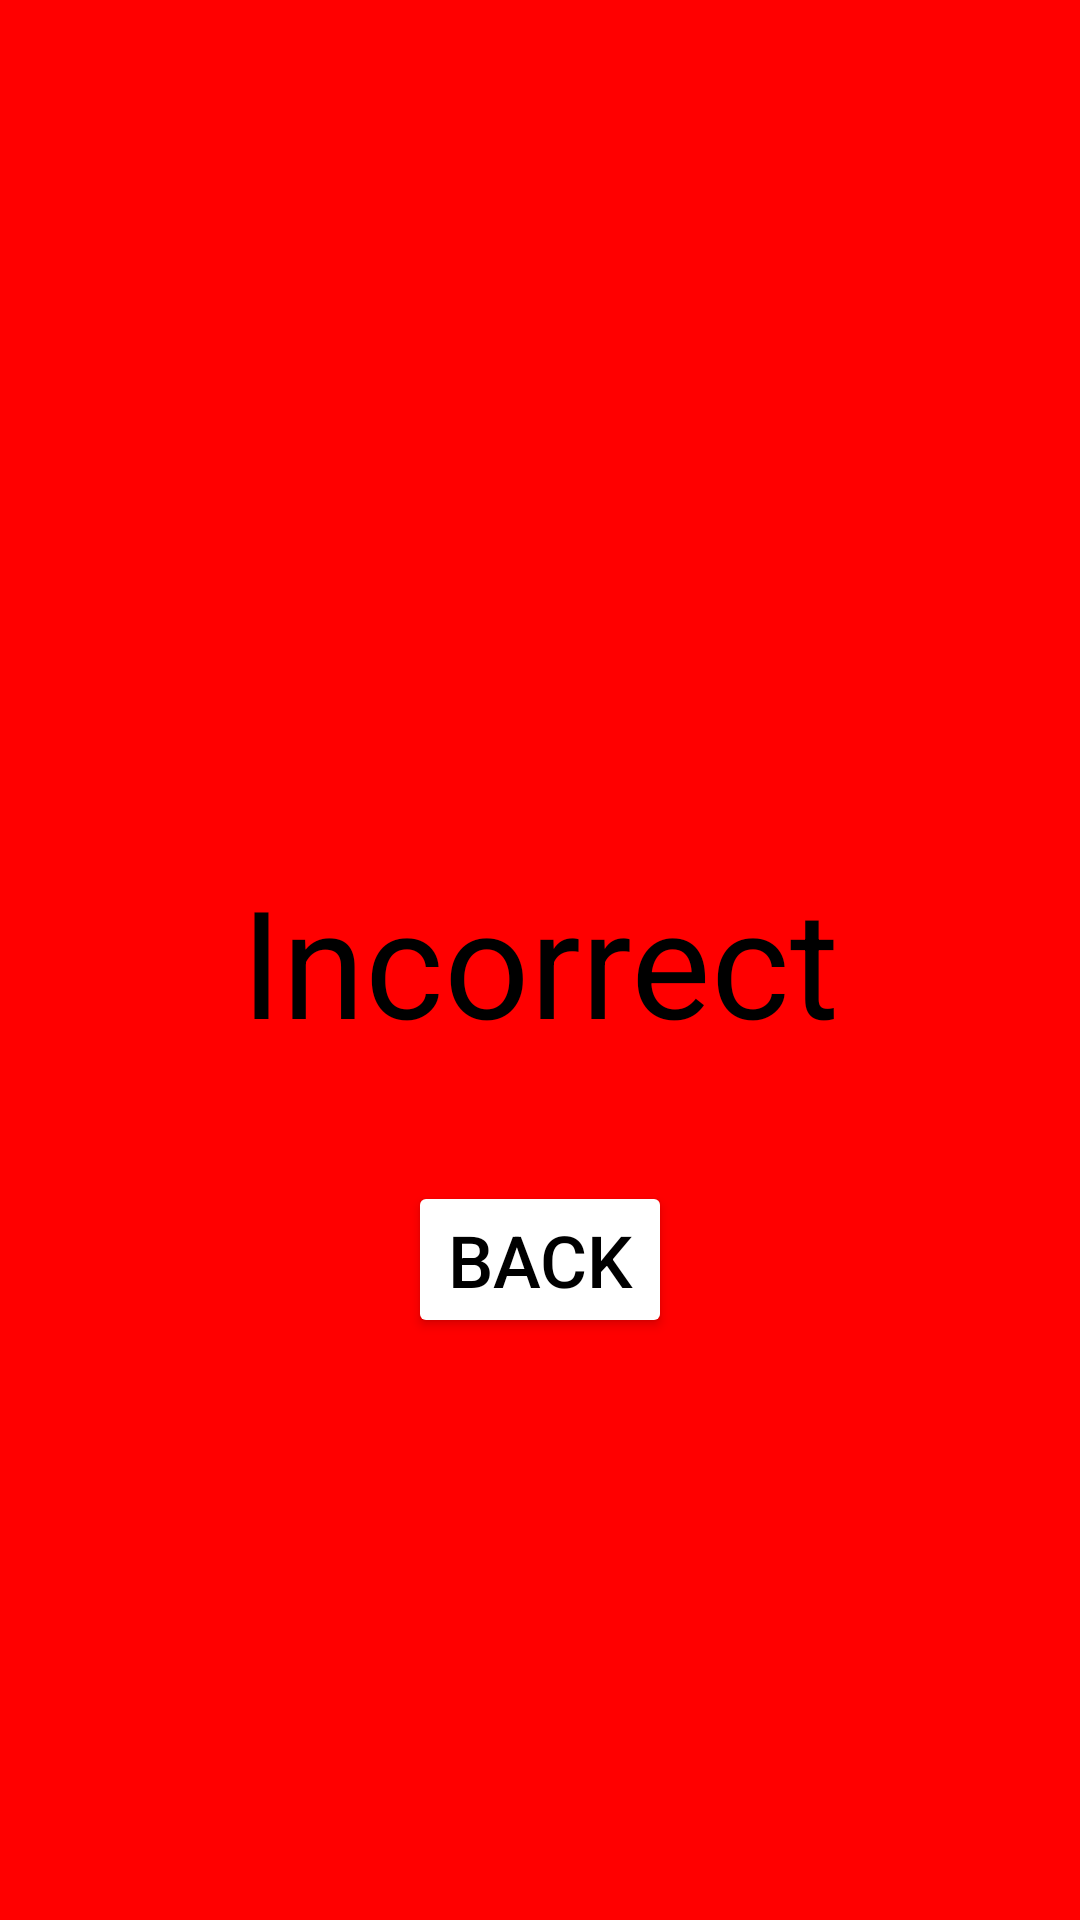

The Android layout XML behind this screen, and the referenced resources:
<!-- AndroidManifest.xml: application theme Theme.Trivia_Futbol -->
<!-- res/layout/fragment_incorrect.xml -->
<layout xmlns:android="http://schemas.android.com/apk/res/android"
    xmlns:tools="http://schemas.android.com/tools">

    <data>

    </data>

    <FrameLayout
        android:layout_width="match_parent"
        android:layout_height="match_parent"
        tools:context="com.example.trivia_futbol.MainActivity"
        android:gravity="center"
        android:background="@color/red">

        <TextView
            android:id="@+id/incorrect"
            android:layout_width="wrap_content"
            android:layout_height="wrap_content"
            android:layout_gravity="center"
            android:text="@string/incorrect"
            android:textColor="@color/black"
            android:textSize="50sp" />

        <Button
            android:id="@+id/back_incorrect"
            android:layout_width="wrap_content"
            android:layout_height="wrap_content"
            android:layout_gravity="center"
            android:layout_marginTop="100dp"
            android:text="@string/back"
            android:textSize="24sp"
            android:backgroundTint="@color/white"
            android:textColor="@color/black" />

    </FrameLayout>
</layout>
<!-- resources referenced by this layout -->
<resources>
  <color name="black">#FF000000</color>
  <color name="red">#FF0000</color>
  <color name="white">#FFFFFFFF</color>
  <string name="back">Back</string>
  <string name="incorrect">Incorrect</string>
  <style name="Theme.Trivia_Futbol" parent="Base.Theme.Trivia_Futbol" />
  <style name="Base.Theme.Trivia_Futbol" parent="Theme.Material3.DayNight.NoActionBar">
          
          
      </style>
</resources>
